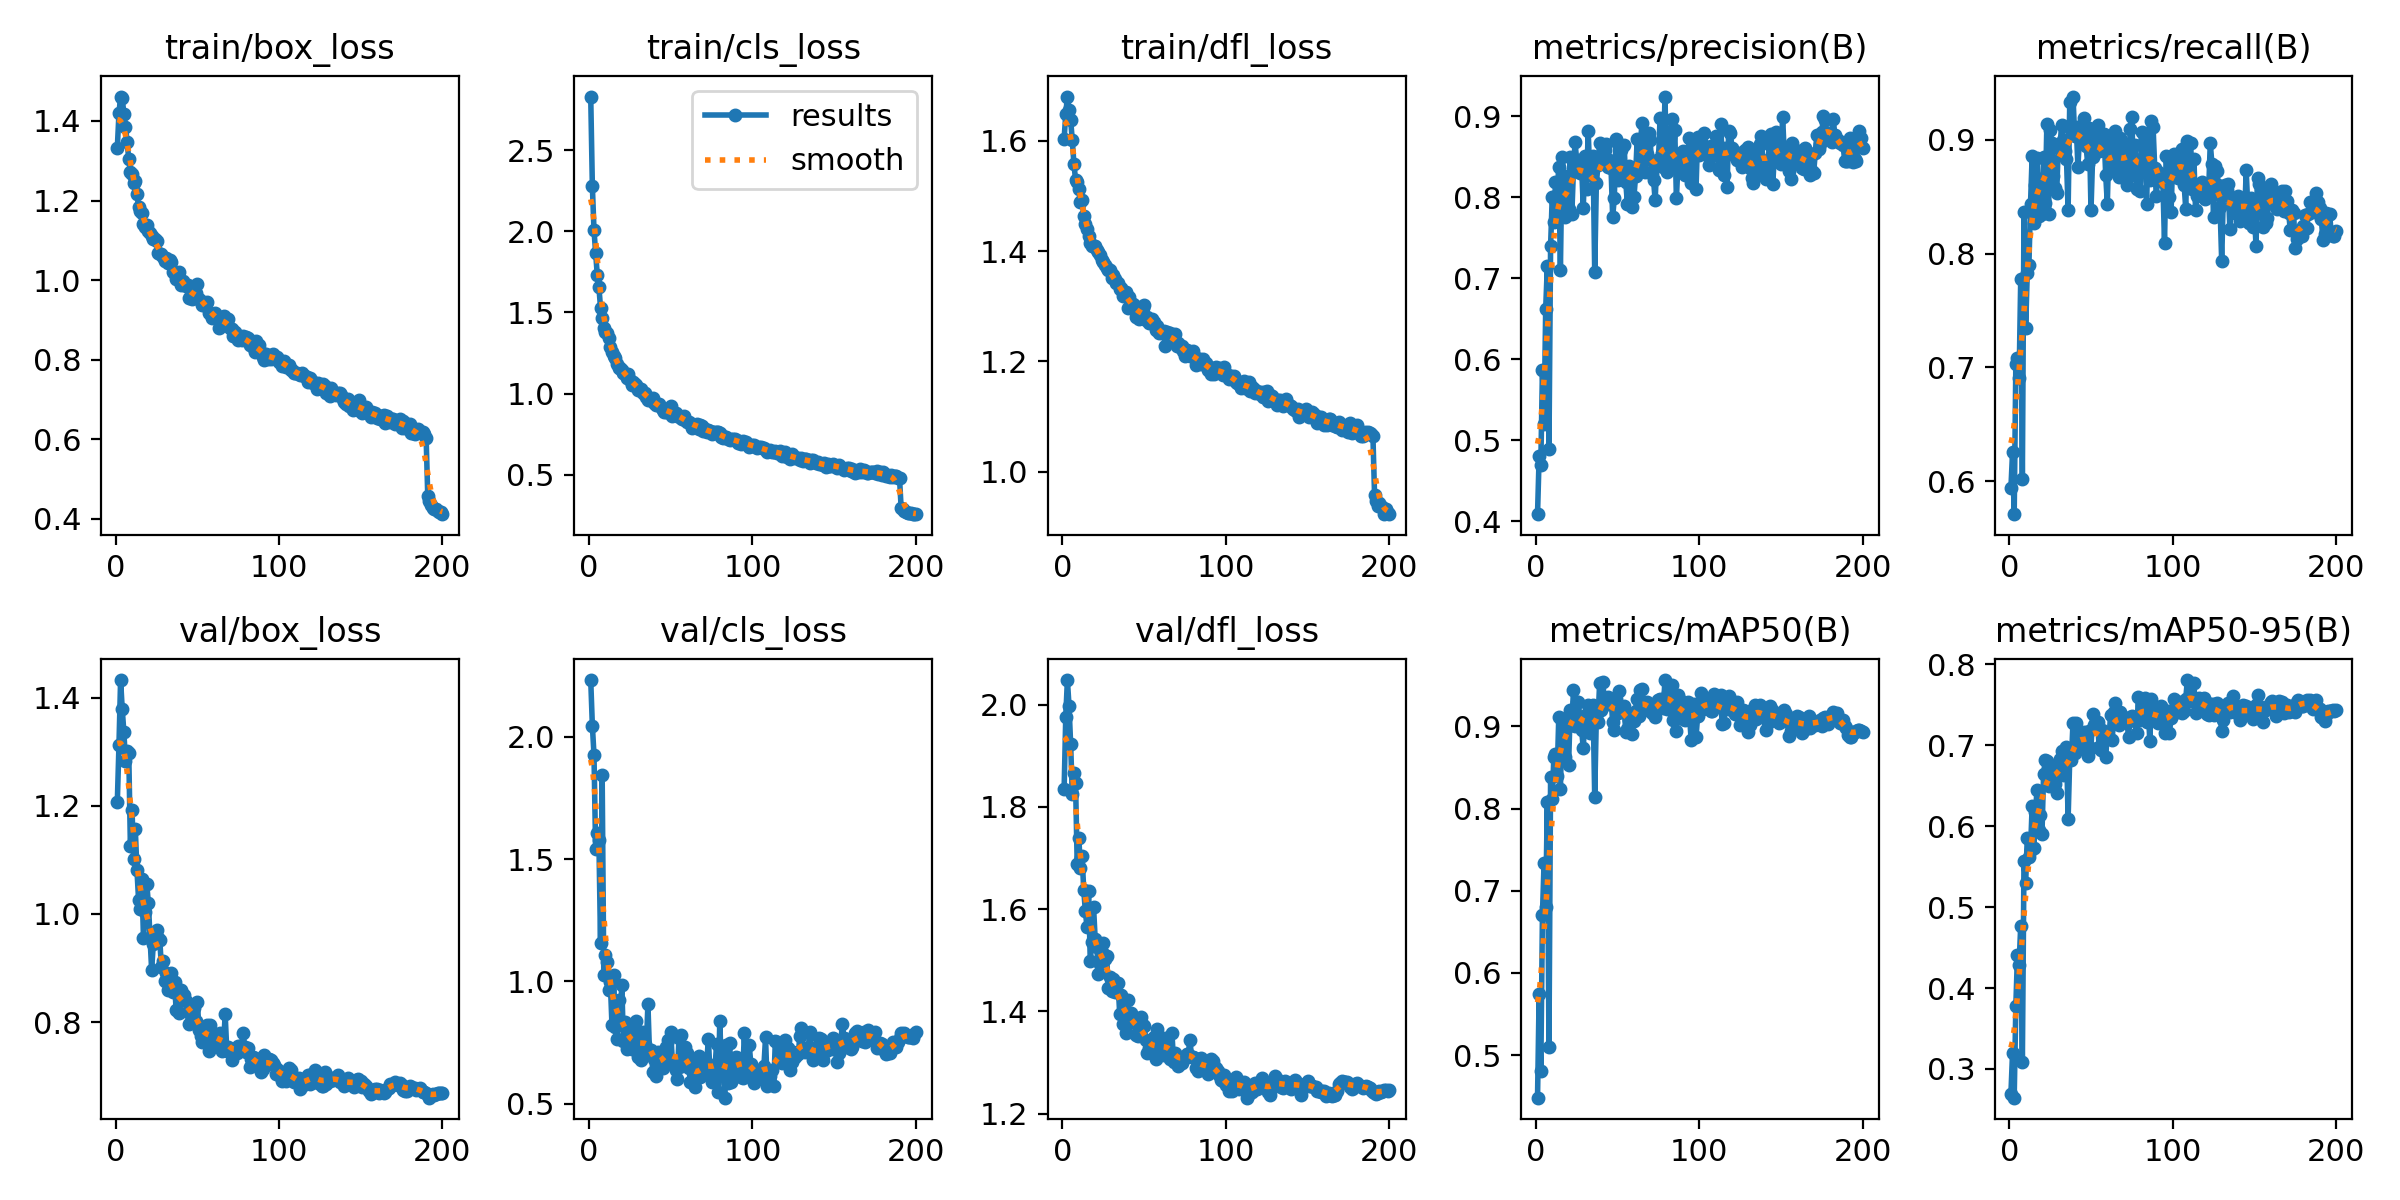

The file beside this chart, header and first rows:
epoch, time, train/box_loss, train/cls_loss, train/dfl_loss, metrics/precision(B), metrics/recall(B), metrics/mAP50(B), metrics/mAP50-95(B), val/box_loss, val/cls_loss, val/dfl_loss, lr/pg0, lr/pg1, lr/pg2
1, 33.68, 1.333, 2.831, 1.604, 0.4087, 0.594, 0.4482, 0.2694, 1.208, 2.232, 1.834, 0.0004739, 0.0004739, 0.0004739
2, 61.39, 1.419, 2.279, 1.648, 0.4808, 0.6254, 0.5748, 0.3203, 1.312, 2.046, 1.976, 0.0009455, 0.0009455, 0.0009455
3, 99.7, 1.461, 2.007, 1.68, 0.4689, 0.5708, 0.4806, 0.2645, 1.433, 1.927, 2.048, 0.001412, 0.001412, 0.001412
4, 146.9, 1.457, 1.867, 1.656, 0.5861, 0.7026, 0.6702, 0.3779, 1.379, 1.54, 1.997, 0.001408, 0.001408, 0.001408
5, 202.3, 1.418, 1.731, 1.638, 0.5204, 0.7083, 0.7341, 0.4405, 1.337, 1.608, 1.922, 0.001401, 0.001401, 0.001401
6, 252.9, 1.386, 1.656, 1.601, 0.6622, 0.6904, 0.6807, 0.4287, 1.283, 1.578, 1.825, 0.001394, 0.001394, 0.001394
7, 307.9, 1.347, 1.53, 1.558, 0.7153, 0.7779, 0.8076, 0.4773, 1.301, 1.156, 1.865, 0.001387, 0.001387, 0.001387
8, 353.4, 1.304, 1.463, 1.53, 0.4887, 0.602, 0.5104, 0.3086, 1.297, 1.845, 1.846, 0.001379, 0.001379, 0.001379
9, 408.4, 1.271, 1.402, 1.526, 0.7401, 0.837, 0.8389, 0.5573, 1.125, 1.025, 1.688, 0.001372, 0.001372, 0.001372
10, 458.9, 1.266, 1.378, 1.513, 0.8002, 0.7342, 0.8112, 0.5293, 1.192, 1.108, 1.739, 0.001365, 0.001365, 0.001365
11, 505.1, 1.243, 1.371, 1.49, 0.7693, 0.7826, 0.8631, 0.5853, 1.102, 1.081, 1.68, 0.001358, 0.001358, 0.001358
12, 552.5, 1.249, 1.345, 1.493, 0.8182, 0.7899, 0.8669, 0.5621, 1.157, 0.9659, 1.704, 0.001351, 0.001351, 0.001351
13, 599.6, 1.216, 1.285, 1.463, 0.8025, 0.8441, 0.8396, 0.5713, 1.082, 0.9974, 1.638, 0.001344, 0.001344, 0.001344
14, 648, 1.184, 1.259, 1.449, 0.8375, 0.8863, 0.911, 0.625, 1.026, 0.8211, 1.596, 0.001337, 0.001337, 0.001337
15, 693.7, 1.173, 1.229, 1.441, 0.7103, 0.8269, 0.8243, 0.573, 1.009, 1.024, 1.565, 0.00133, 0.00133, 0.00133
16, 738.9, 1.169, 1.217, 1.428, 0.8493, 0.8602, 0.9065, 0.6178, 1.064, 0.8119, 1.635, 0.001323, 0.001323, 0.001323
17, 785.3, 1.14, 1.18, 1.414, 0.8264, 0.8841, 0.904, 0.6448, 0.9553, 0.7662, 1.498, 0.001316, 0.001316, 0.001316
18, 832.1, 1.133, 1.155, 1.408, 0.7761, 0.8331, 0.8633, 0.5953, 1.003, 0.9231, 1.537, 0.001309, 0.001309, 0.001309
19, 878.4, 1.139, 1.158, 1.409, 0.7907, 0.8658, 0.9086, 0.6144, 1.056, 0.8283, 1.605, 0.001302, 0.001302, 0.001302
20, 923.7, 1.124, 1.145, 1.409, 0.7855, 0.8352, 0.8532, 0.5909, 1.02, 0.9863, 1.542, 0.001295, 0.001295, 0.001295
21, 969.3, 1.117, 1.129, 1.403, 0.8496, 0.8854, 0.9194, 0.6651, 0.9565, 0.7552, 1.526, 0.001288, 0.001288, 0.001288
22, 1015, 1.111, 1.122, 1.398, 0.7792, 0.8447, 0.9017, 0.6815, 0.8963, 0.8343, 1.473, 0.00128, 0.00128, 0.00128
23, 1061, 1.103, 1.094, 1.392, 0.835, 0.9143, 0.944, 0.6809, 0.9436, 0.722, 1.493, 0.001273, 0.001273, 0.001273
24, 1107, 1.104, 1.123, 1.384, 0.8677, 0.8351, 0.8999, 0.6504, 0.9548, 0.8033, 1.517, 0.001266, 0.001266, 0.001266
25, 1153, 1.097, 1.082, 1.381, 0.844, 0.9085, 0.9295, 0.6579, 0.9698, 0.7327, 1.534, 0.001259, 0.001259, 0.001259
26, 1199, 1.069, 1.051, 1.375, 0.8462, 0.8974, 0.93, 0.6724, 0.9563, 0.7234, 1.503, 0.001252, 0.001252, 0.001252
27, 1245, 1.066, 1.074, 1.369, 0.8297, 0.8686, 0.9079, 0.6611, 0.9513, 0.753, 1.508, 0.001245, 0.001245, 0.001245
28, 1290, 1.066, 1.057, 1.366, 0.8378, 0.858, 0.8952, 0.6529, 0.9012, 0.7695, 1.446, 0.001238, 0.001238, 0.001238
29, 1336, 1.058, 1.051, 1.365, 0.7871, 0.8533, 0.8738, 0.6412, 0.9124, 0.8373, 1.467, 0.001231, 0.001231, 0.001231
30, 1382, 1.049, 1.025, 1.352, 0.8505, 0.8954, 0.9132, 0.6706, 0.8766, 0.6911, 1.439, 0.001224, 0.001224, 0.001224
31, 1428, 1.056, 1.02, 1.357, 0.8097, 0.8925, 0.9148, 0.6829, 0.8903, 0.7348, 1.464, 0.001217, 0.001217, 0.001217
32, 1473, 1.043, 1.028, 1.349, 0.882, 0.9133, 0.9264, 0.6925, 0.8603, 0.6795, 1.437, 0.00121, 0.00121, 0.00121
33, 1518, 1.049, 1.007, 1.343, 0.8272, 0.9002, 0.8915, 0.6639, 0.8696, 0.7913, 1.455, 0.001203, 0.001203, 0.001203
34, 1564, 1.045, 1.001, 1.342, 0.8318, 0.8906, 0.922, 0.6857, 0.8907, 0.7455, 1.456, 0.001196, 0.001196, 0.001196
35, 1609, 1.019, 0.9781, 1.331, 0.8505, 0.8833, 0.9258, 0.6985, 0.8553, 0.724, 1.396, 0.001189, 0.001189, 0.001189
36, 1655, 1.019, 0.9616, 1.334, 0.7077, 0.8382, 0.8145, 0.6091, 0.8745, 0.9076, 1.431, 0.001181, 0.001181, 0.001181
37, 1700, 1.004, 0.9694, 1.318, 0.8171, 0.9331, 0.9129, 0.6844, 0.8219, 0.7015, 1.375, 0.001174, 0.001174, 0.001174
38, 1745, 1.008, 0.9629, 1.324, 0.8397, 0.9084, 0.9057, 0.6823, 0.8591, 0.7211, 1.421, 0.001167, 0.001167, 0.001167
39, 1792, 1.021, 0.9704, 1.326, 0.8669, 0.9382, 0.9526, 0.7279, 0.816, 0.6299, 1.359, 0.00116, 0.00116, 0.00116
40, 1838, 0.9873, 0.9402, 1.297, 0.8421, 0.9035, 0.9201, 0.6905, 0.8592, 0.6824, 1.422, 0.001153, 0.001153, 0.001153
41, 1883, 0.9966, 0.9286, 1.316, 0.8502, 0.9112, 0.9545, 0.7273, 0.8403, 0.6126, 1.378, 0.001146, 0.001146, 0.001146
42, 1929, 0.9903, 0.9326, 1.305, 0.8588, 0.8766, 0.9271, 0.7011, 0.8493, 0.7116, 1.396, 0.001139, 0.001139, 0.001139
43, 1974, 0.9848, 0.9348, 1.304, 0.8663, 0.9026, 0.9268, 0.699, 0.8396, 0.6507, 1.385, 0.001132, 0.001132, 0.001132
44, 2020, 0.9865, 0.9194, 1.303, 0.8378, 0.9123, 0.9364, 0.7132, 0.819, 0.6696, 1.381, 0.001125, 0.001125, 0.001125
45, 2065, 0.9561, 0.9002, 1.281, 0.8462, 0.9034, 0.9271, 0.7142, 0.7967, 0.6472, 1.354, 0.001118, 0.001118, 0.001118
46, 2111, 0.9637, 0.887, 1.291, 0.8357, 0.9192, 0.9332, 0.717, 0.8143, 0.6657, 1.352, 0.001111, 0.001111, 0.001111
47, 2157, 0.9538, 0.8863, 1.278, 0.7753, 0.8943, 0.9051, 0.6946, 0.8323, 0.7305, 1.369, 0.001104, 0.001104, 0.001104
48, 2203, 0.9646, 0.8851, 1.288, 0.7997, 0.879, 0.8958, 0.687, 0.8262, 0.76, 1.389, 0.001097, 0.001097, 0.001097
49, 2248, 0.9676, 0.8882, 1.297, 0.8715, 0.9106, 0.9336, 0.7179, 0.8025, 0.6753, 1.373, 0.001089, 0.001089, 0.001089
50, 2294, 0.99, 0.9207, 1.303, 0.8207, 0.8379, 0.9167, 0.6969, 0.8368, 0.7931, 1.371, 0.001082, 0.001082, 0.001082
51, 2340, 0.9522, 0.86, 1.275, 0.84, 0.8853, 0.9431, 0.7384, 0.7854, 0.6631, 1.344, 0.001075, 0.001075, 0.001075
52, 2385, 0.9481, 0.8783, 1.28, 0.8588, 0.9021, 0.9224, 0.7256, 0.775, 0.674, 1.319, 0.001068, 0.001068, 0.001068
53, 2431, 0.9363, 0.8788, 1.27, 0.8366, 0.9099, 0.9235, 0.7219, 0.7637, 0.6355, 1.328, 0.001061, 0.001061, 0.001061
54, 2477, 0.9384, 0.8632, 1.271, 0.8645, 0.9133, 0.9249, 0.7294, 0.7827, 0.5997, 1.331, 0.001054, 0.001054, 0.001054
55, 2522, 0.9388, 0.8599, 1.278, 0.8191, 0.8901, 0.8928, 0.698, 0.7745, 0.77, 1.328, 0.001047, 0.001047, 0.001047
56, 2566, 0.9459, 0.8504, 1.271, 0.792, 0.8916, 0.8967, 0.694, 0.7939, 0.7807, 1.349, 0.00104, 0.00104, 0.00104
57, 2612, 0.9166, 0.8415, 1.258, 0.8381, 0.8915, 0.9083, 0.7196, 0.7471, 0.6523, 1.307, 0.001033, 0.001033, 0.001033
58, 2658, 0.9179, 0.8592, 1.264, 0.8316, 0.9053, 0.9137, 0.7094, 0.7952, 0.69, 1.366, 0.001026, 0.001026, 0.001026
59, 2703, 0.9049, 0.8347, 1.252, 0.788, 0.8695, 0.8912, 0.6857, 0.7754, 0.7308, 1.323, 0.001019, 0.001019, 0.001019
60, 2749, 0.9132, 0.8271, 1.253, 0.8005, 0.8438, 0.9068, 0.7149, 0.7732, 0.7056, 1.323, 0.001012, 0.001012, 0.001012
... 140 more rows
